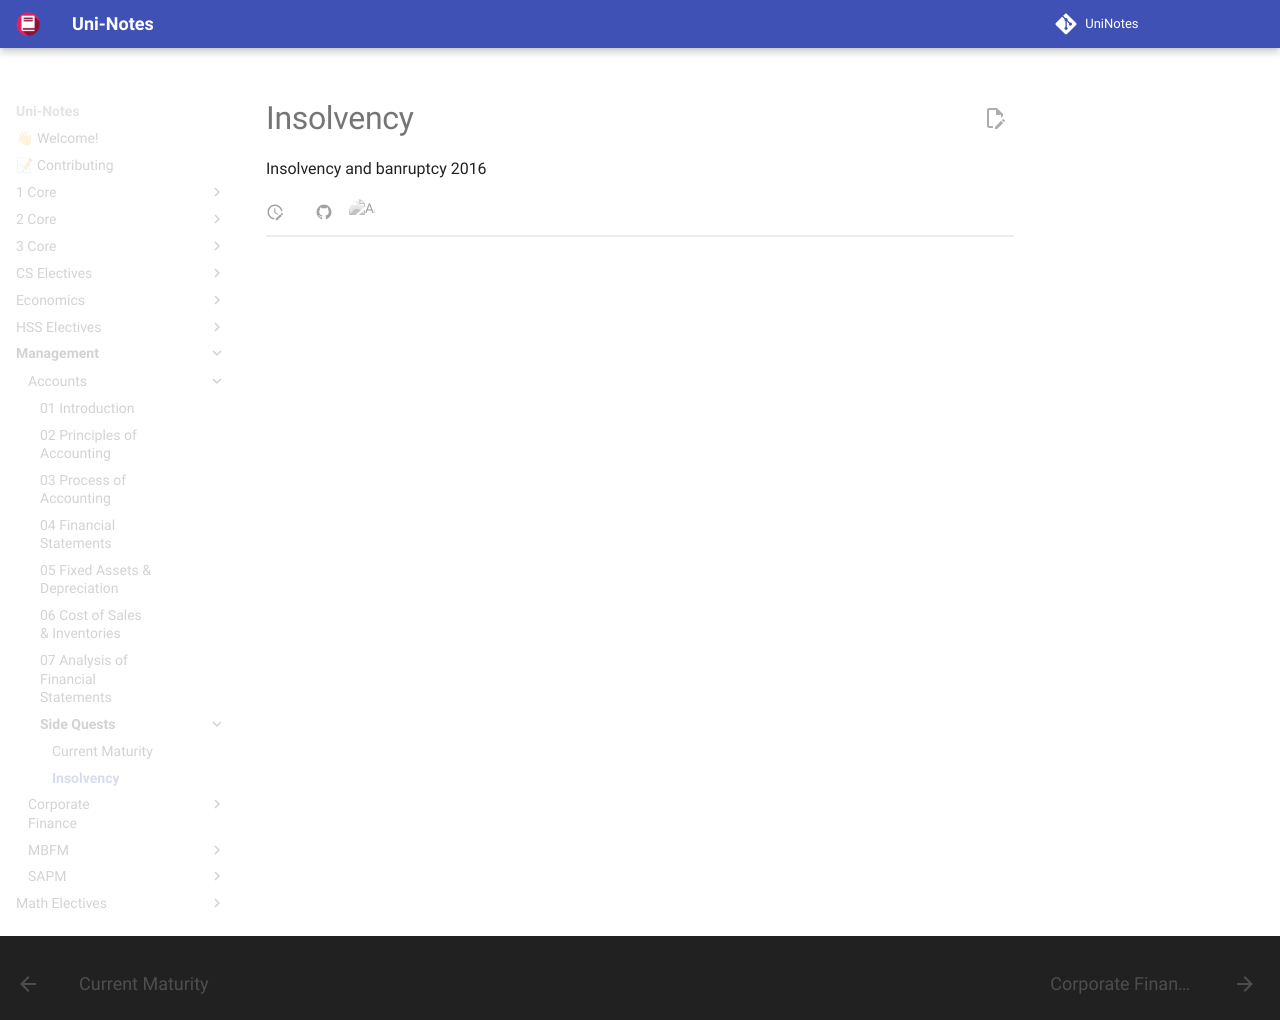

repository: uni-notes/uni-notes · page: Management/Accounts/Side_Quests/Insolvency/index.html · generator: mkdocs

Insolvency and banruptcy 2016
